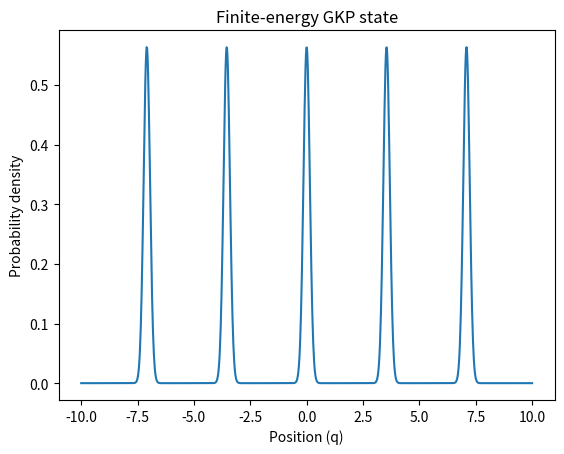
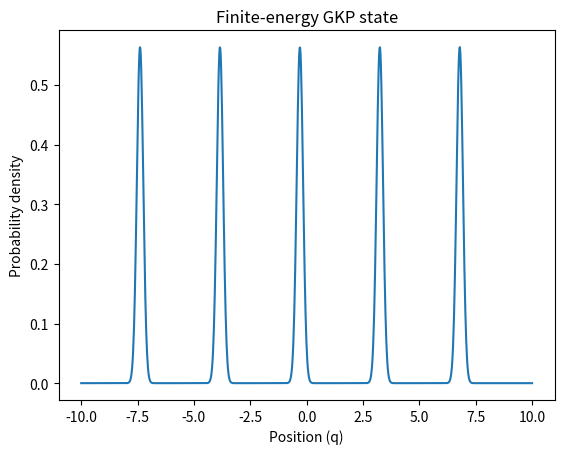
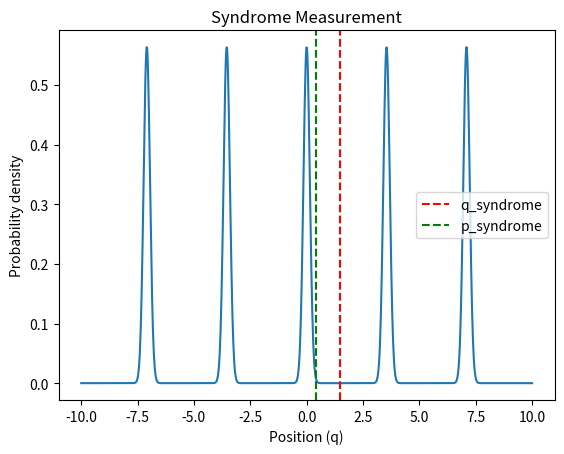
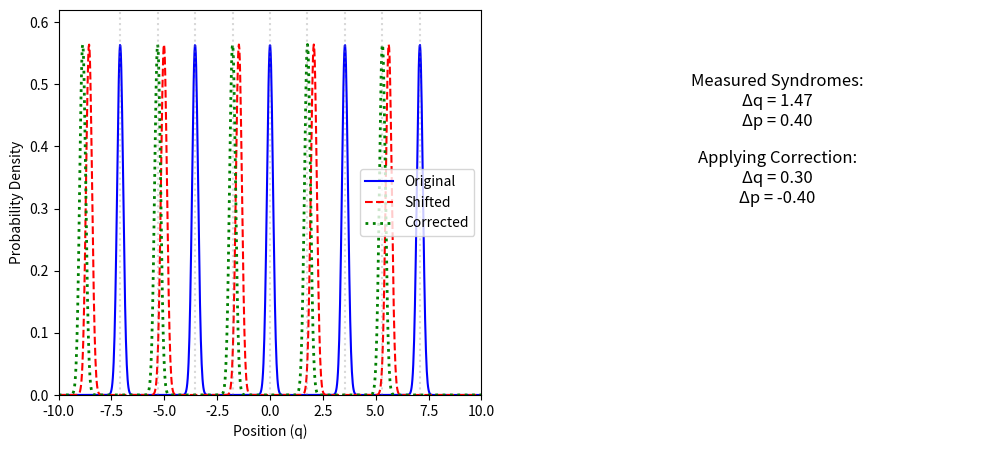

Write Python code to recreate these figures, in order.
import numpy as np
import matplotlib.pyplot as plt
from scipy.linalg import expm
from scipy.special import hermite
from scipy.integrate import quad
from matplotlib.animation import FuncAnimation


# Step 1 - Generating the GKP state
def gkp_state(delta, N_cutoff=50):
    """
    Generate finite-energy GKP state.
    delta: squeezing parameter (smaller = better protection)
    N_cutoff: Fock state truncation
    """
    # Position basis
    x = np.linspace(-10, 10, 1000)
    
    # Ideal GKP state is a sum of delta functions
    # Finite-energy version uses Gaussian peaks
    psi = np.zeros_like(x, dtype=np.complex128)
    for n in range(-10, 11):
        psi += np.exp(-(x - 2*n*np.sqrt(np.pi))**2/(2*delta**2))
    
    # Normalize: The integral of |ψ|² over all space must be 1!!
    norm = np.sqrt(quad(lambda x_val: np.interp(x_val, x, np.abs(psi)**2), -10, 10)[0])
    psi /= norm
    
    return x, psi

def plot_gkp_wavefunction(x, psi):
    plt.plot(x, np.abs(psi)**2) # Shows the probability density
    plt.xlabel('Position (q)')
    plt.ylabel('Probability density')
    plt.title('Finite-energy GKP state')
    plt.show()


# Step 2 - Simulating the GKP errors
# Common Errors for GKP codes are small shifts in position or momentum
def apply_shift_error(psi, shift_q, shift_p, x):
    N = len(x)
    dx = x[1] - x[0]
    p = np.fft.fftshift(np.fft.fftfreq(N, d=dx)) * 2 * np.pi

    # Apply momentum shift (in position space)
    psi_shifted = psi * np.exp(1j * x * shift_p)

    # Apply position shift (in momentum space)
    psi_p = np.fft.fftshift(np.fft.fft(np.fft.fftshift(psi_shifted)))
    psi_p *= np.exp(1j * p * shift_q)
    psi_shifted = np.fft.ifftshift(np.fft.ifft(np.fft.ifftshift(psi_p)))

    return psi_shifted

def plot_shifted_wavefunction(x, psi_shifted):
    plt.plot(x, np.abs(psi_shifted)**2) # Shows the probability density
    plt.xlabel('Position (q)')
    plt.ylabel('Probability density')
    plt.title('Shifted GKP state')
    plt.show()


# Step 3 - Simulating the GKP error correction
def gkp_syndrome_measurement(psi, x):
    """
    Measure the syndrome (shift from lattice)
    """
    dx = x[1] - x[0]
    N = len(x)

    # Position expectation ⟨q⟩
    q_mean = np.sum(x * np.abs(psi)**2) * dx
    q_syndrome = q_mean % np.sqrt(np.pi)

    # Fourier transform to momentum space (properly normalized)
    psi_p = np.fft.fftshift(np.fft.fft(np.fft.fftshift(psi))) * dx / np.sqrt(2 * np.pi)
    p = np.fft.fftshift(np.fft.fftfreq(N, d=dx)) * 2 * np.pi

    dp = p[1] - p[0]
    p_mean = np.sum(p * np.abs(psi_p)**2) * dp
    p_syndrome = p_mean % np.sqrt(np.pi)

    return q_syndrome, p_syndrome

def plot_syndrome_wavefunction(x, psi, q_syndrome, p_syndrome):
    plt.plot(x, np.abs(psi)**2) # Shows the probability density
    plt.axvline(q_syndrome, color='r', linestyle='--', label='q_syndrome')
    plt.axvline(p_syndrome, color='g', linestyle='--', label='p_syndrome')
    plt.xlabel('Position (q)')
    plt.ylabel('Probability density')
    plt.title('Syndrome Measurement')
    plt.legend()
    plt.show()

def gkp_correct(psi, x, q_syndrome, p_syndrome):
    """
    Apply correction based on syndrome
    """
    # Correct q shift
    if q_syndrome > np.sqrt(np.pi)/2:
        q_corr = q_syndrome - np.sqrt(np.pi)
    else:
        q_corr = q_syndrome
    
    # Correct p shift
    if p_syndrome > np.sqrt(np.pi)/2:
        p_corr = p_syndrome - np.sqrt(np.pi)
    else:
        p_corr = p_syndrome
    
    return apply_shift_error(psi, -q_corr, -p_corr, x)



# Step 4 - Animating the error correction process
def gkp_correction_animation(psi, x, q_syndrome, p_syndrome, save_path="gkp_correction.gif"):
    fig, (ax1, ax2) = plt.subplots(1, 2, figsize=(12, 5))
    
    # Initialize plots
    line_orig, = ax1.plot(x, np.abs(psi)**2, 'b-', label='Original')
    psi_shifted = apply_shift_error(psi, q_syndrome, p_syndrome, x)
    line_shifted, = ax1.plot(x, np.abs(psi_shifted)**2, 'r--', label='Shifted')
    line_corrected, = ax1.plot(x, np.abs(psi)**2, 'g:', label='Corrected', linewidth=2)
    
    # Draw GKP grid
    for n in range(-4, 5):
        ax1.axvline(n*np.sqrt(np.pi), color='gray', linestyle=':', alpha=0.3)
    
    ax1.set_xlim(x[0], x[-1])
    ax1.set_ylim(0, 1.1*np.max(np.abs(psi)**2))
    ax1.set_xlabel('Position (q)')
    ax1.set_ylabel('Probability Density')
    ax1.legend()
    
    # Text annotations
    text_syndrome = ax2.text(0.5, 0.7, "", fontsize=12, ha='center', transform=ax2.transAxes)
    text_correction = ax2.text(0.5, 0.5, "", fontsize=12, ha='center', transform=ax2.transAxes)
    ax2.axis('off')
    
    # Calculate correction amounts
    q_corr = q_syndrome - np.sqrt(np.pi) if q_syndrome > np.sqrt(np.pi)/2 else q_syndrome
    p_corr = p_syndrome - np.sqrt(np.pi) if p_syndrome > np.sqrt(np.pi)/2 else p_syndrome
    
    def update(frame):
        alpha = min(1.0, frame/30)  # Normalized progress 0→1
        
        # Apply partial correction
        psi_temp = apply_shift_error(psi_shifted, -alpha*q_corr, -alpha*p_corr, x)
        line_corrected.set_ydata(np.abs(psi_temp)**2)
        
        # Update text
        if frame < 15:
            text_syndrome.set_text(f"Syndrome Measurement:\nΔq = {q_syndrome:.2f}\nΔp = {p_syndrome:.2f}")
            text_correction.set_text("")
        else:
            text_syndrome.set_text(f"Measured Syndromes:\nΔq = {q_syndrome:.2f}\nΔp = {p_syndrome:.2f}")
            text_correction.set_text(f"Applying Correction:\nΔq = {-q_corr:.2f}\nΔp = {-p_corr:.2f}")
        
        return line_corrected, text_syndrome, text_correction
    
    ani = FuncAnimation(fig, update, frames=60, interval=50, blit=True)
    
    # Save as GIF
    ani.save(save_path, writer='pillow', fps=20)
    plt.close()
    print(f"Animation saved to {save_path}")



# Step 5 - Calculate fidelity
def compute_fidelity(psi1, psi2, dx):
    return np.abs(np.sum(np.conj(psi1) * psi2) * dx)**2



# Step 6 - Main function to run the simulation
# Parameters
delta = 0.2  # Squeezing parameter
shift_q, shift_p = 0.3, 0.4  # Random errors to apply

# Generate GKP state
x, psi = gkp_state(delta)
plot_gkp_wavefunction(x, psi)

# Apply errors
psi_err = apply_shift_error(psi, shift_q, shift_p, x)
plot_gkp_wavefunction(x, psi_err)

# Measure syndrome
q_syn, p_syn = gkp_syndrome_measurement(psi_err, x)
print(f"Measured syndromes - q: {q_syn:.3f}, p: {p_syn:.3f}")

# Correct errors
psi_corr = gkp_correct(psi_err, x, q_syn, p_syn)
plot_syndrome_wavefunction(x, psi, q_syn, p_syn)

# Calculate fidelity
psi_corr = gkp_correct(psi_err, x, q_syn, p_syn)
fidelity = compute_fidelity(psi, psi_corr, x[1]-x[0])
print(f"Fidelity after correction: {fidelity:.4f}")

# Generate and display animation
gkp_correction_animation(psi, x, q_syn, p_syn)

# Print the original and shifted states: check if they match to know effectiveness of the code
print(f"Applied shift_q: {shift_q}, Measured q_syndrome: {q_syn}")
print(f"Applied shift_p: {shift_p}, Measured p_syndrome: {p_syn}")
